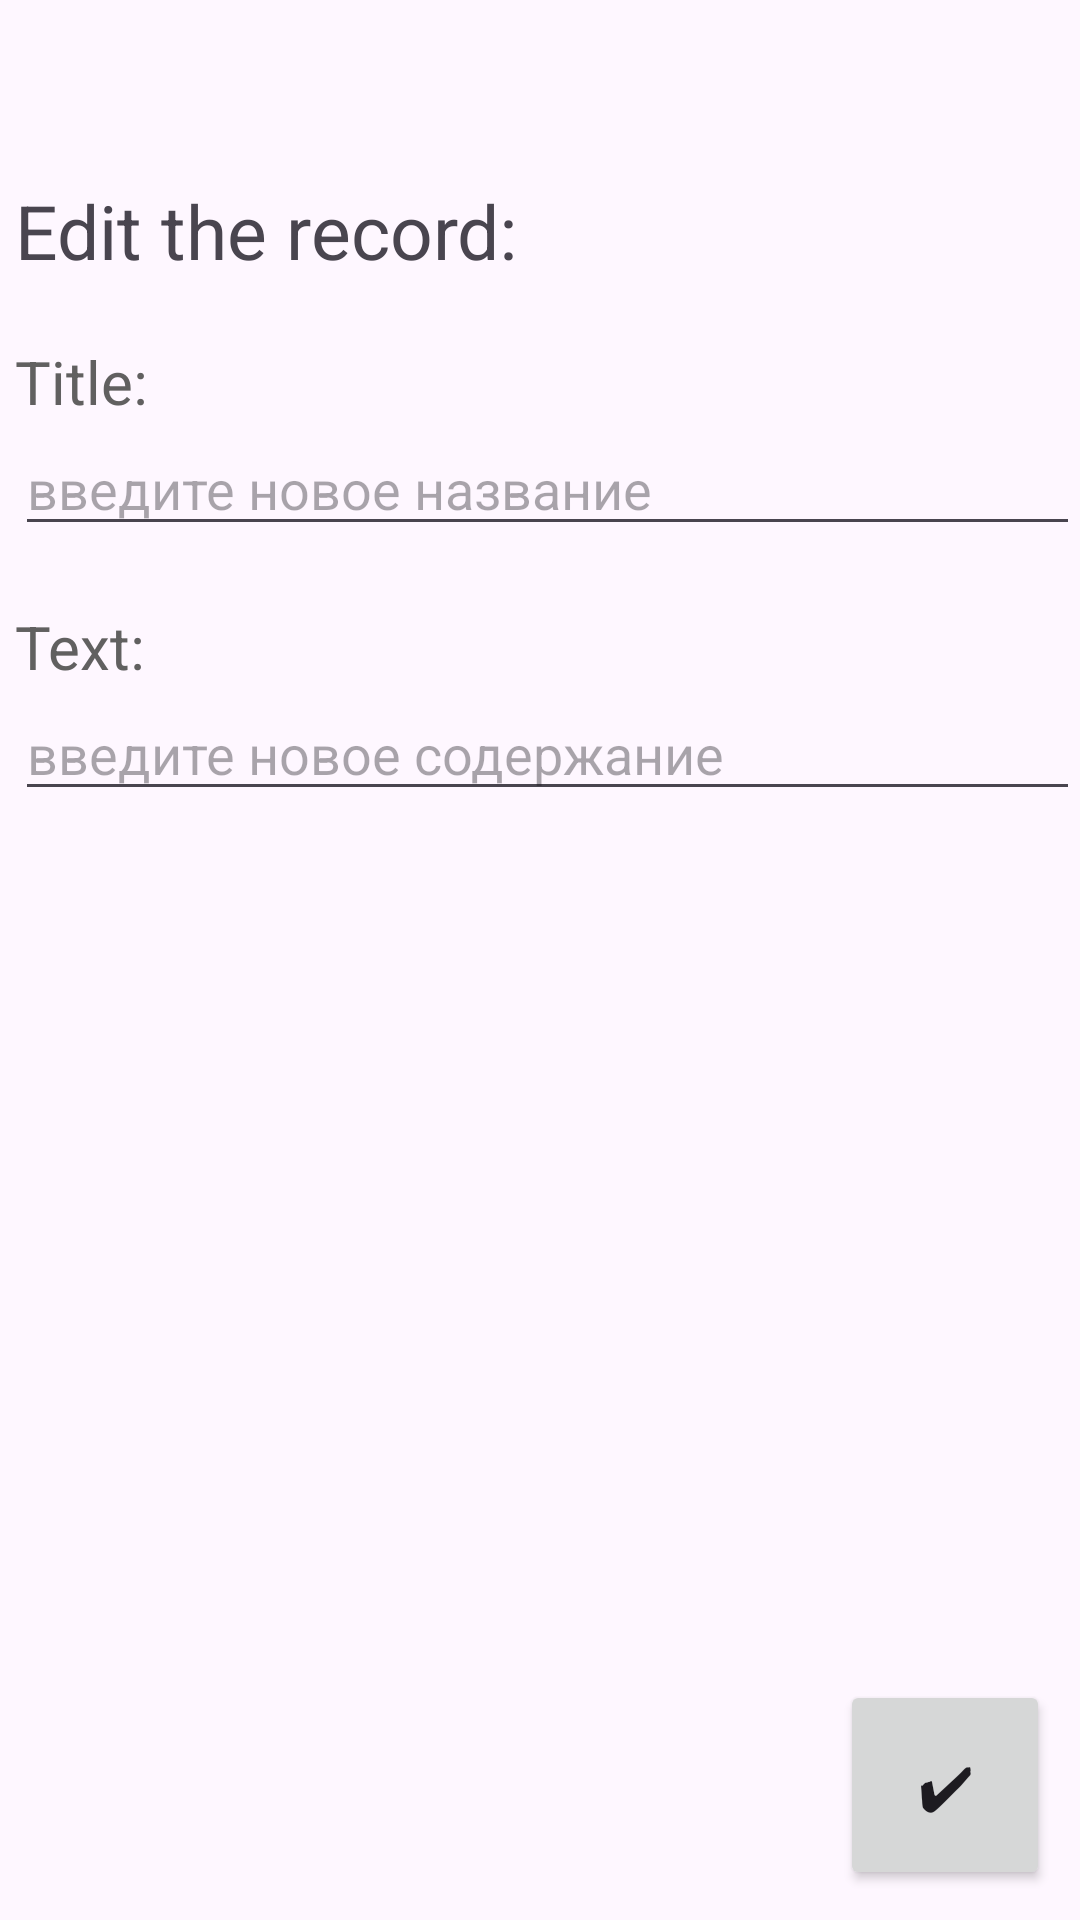

Android layout source for this screen:
<!-- AndroidManifest.xml: application theme Theme.ToDoList -->
<!-- res/layout/fragment_edit_record.xml -->
<?xml version="1.0" encoding="utf-8"?>
<androidx.constraintlayout.widget.ConstraintLayout
    xmlns:android="http://schemas.android.com/apk/res/android"
    xmlns:app="http://schemas.android.com/apk/res-auto"
    android:layout_width="match_parent"
    android:layout_height="match_parent"
    android:paddingTop="60dp"
    android:fitsSystemWindows="true">

    <TextView
        android:id="@+id/title_edit_fragment"
        android:layout_width="0dp"
        android:layout_height="wrap_content"
        android:text="Edit the record:"
        android:textSize="25sp"
        android:layout_marginLeft="@dimen/MarginLeft"
        app:layout_constraintTop_toTopOf="parent"
        app:layout_constraintRight_toRightOf="parent"
        app:layout_constraintLeft_toLeftOf="parent"
        />

    <TextView
        android:id="@+id/for_title"
        android:layout_width="0dp"
        android:layout_height="wrap_content"
        android:layout_marginLeft="@dimen/MarginLeft"

        android:text="Title:"
        android:textColor="#616060"
        android:textSize="20sp"
        android:layout_marginTop="20dp"
        app:layout_constraintTop_toBottomOf="@id/title_edit_fragment"
        app:layout_constraintRight_toRightOf="parent"
        app:layout_constraintLeft_toLeftOf="parent"

        />

    <EditText
        android:id="@+id/input_title"
        android:layout_width="0dp"
        android:layout_height="wrap_content"
        android:layout_marginLeft="@dimen/MarginLeft"
        android:hint="введите новое название"
        app:layout_constraintTop_toBottomOf="@+id/for_title"
        app:layout_constraintRight_toRightOf="parent"
        app:layout_constraintLeft_toLeftOf="parent"

        />

    <TextView
        android:id="@+id/for_text"
        android:layout_width="0dp"
        android:layout_height="wrap_content"
        android:layout_marginLeft="@dimen/MarginLeft"

        android:layout_marginTop="20dp"

        android:text="Text:"
        android:textColor="#616060"
        android:textSize="20sp"

        app:layout_constraintTop_toBottomOf="@+id/input_title"
        app:layout_constraintRight_toRightOf="parent"
        app:layout_constraintLeft_toLeftOf="parent"

        />

    <EditText
        android:id="@+id/input_text"
        android:layout_width="0dp"
        android:layout_height="wrap_content"
        android:layout_marginLeft="@dimen/MarginLeft"
        android:hint="введите новое содержание"
        app:layout_constraintTop_toBottomOf="@+id/for_text"
        app:layout_constraintRight_toRightOf="parent"
        app:layout_constraintLeft_toLeftOf="parent"

        />

    <Button
        android:id="@+id/change_record"
        android:layout_width="70dp"
        android:layout_height="70dp"

        style="@style/BtnAddNewRecord"

        android:layout_marginBottom="10dp"
        android:layout_marginRight="10dp"

        app:layout_constraintRight_toRightOf="parent"
        app:layout_constraintBottom_toBottomOf="parent"
        />

</androidx.constraintlayout.widget.ConstraintLayout>
<!-- resources referenced by this layout -->
<resources>
  <dimen name="MarginLeft">5dp</dimen>
  <style name="BtnAddNewRecord" parent="Btn">
          <item name="cornerRadius">35dp</item>
          <item name="android:textSize">20sp</item>
          <item name="android:text">✔</item>
      </style>
  <style name="Theme.ToDoList" parent="Base.Theme.ToDoList" />
  <style name="Btn" parent="TextAppearance.MaterialComponents.Button">
  
      </style>
  <style name="Base.Theme.ToDoList" parent="Theme.Material3.DayNight.NoActionBar">
          <item name="android:statusBarColor">#2D2D76</item>
          <item name="android:windowLightStatusBar">false</item>
      </style>
</resources>
